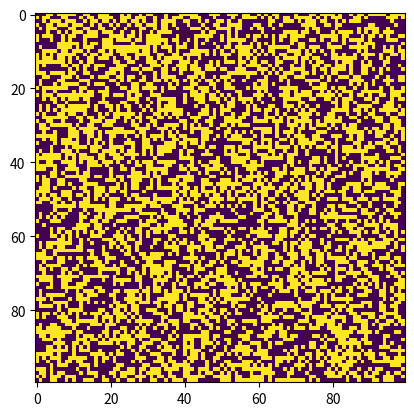
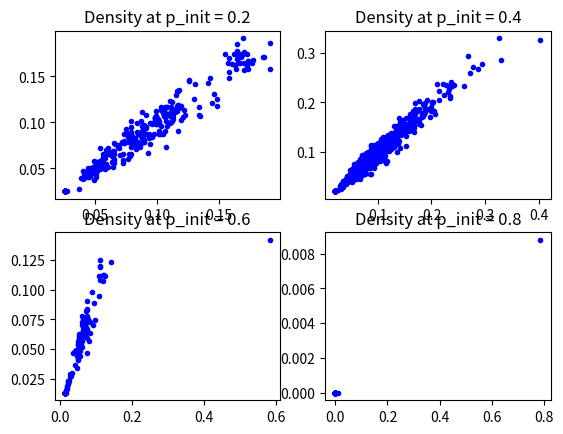

Python code for these plots, in order:
import numpy as np
import matplotlib.pyplot as plt
from matplotlib.animation import FuncAnimation
from scipy import signal


def game_of_life(A, bc='Periodic'):
    """
    Given a matrix A of 0s and 1s, this function will apply the rules of the "Game of Life" to the matrix A.

    :param np.ndarray A: 2D Matrix of "life" to apply the rule of the game of life on. Must consist of 0s and 1s.
    :param str bc: Boundary condition on the matrix. Supports 'Periodic', 'Symmetric', or 'Open'.
        Sets a periodic boundary condition by default.
    :return: Matrix A after one iteration of the game of life.
    :rtype: np.ndarray
    """
    # Perform Nearest Neighbor interpolation to get sum of next nearest neighbors for every "cell" in A
    # Perform next nearest neighbor with a periodic boundary condition
    # A_NN_slow = nearest_neighbor_interp_slow(A)
    A_NN = nearest_neighbor_interp_fast(A, bc)

    # Apply the rules of the game of life to the matrix A. Find whether a live cell stays alive, or a life-less cell
    # finds life. Et en A[rcadia] ergo.
    remains_alive_condition = np.logical_and(A == 1, np.logical_or(A_NN == 2, A_NN == 3))
    reproduction_condition = np.logical_and(A == 0, A_NN == 3)

    # Apply the remains alive conditions and reproduction conditions. If either is true, populate the cell with a 1,
    # if neither is true, make the cell a 0.
    A_new = np.where(np.logical_or(remains_alive_condition, reproduction_condition), 1, 0).astype(np.int8)

    return A_new


def nearest_neighbor_interp_fast(A, bc):
    """
    This function uses the convolve2d function from scipy.signal to find the sum of the next nearest neighbors around
    every cell of A.

    Note: I read about how to use convolution2d and apply it to the sum of the next-nearest neighbors problem from
    the scipy documentation page, and the following stack overflow thread:
    https://stackoverflow.com/questions/35925317/vectorizing-sum-of-nearest-neighbours-in-matrix-using-numpy
    https://docs.scipy.org/doc/scipy/reference/generated/scipy.signal.convolve2d.html

    This approach is significantly faster than the "slow" version I wrote in nearest_neighbor_interp_slow which uses
    for loops to iterate over the elements of the matrix, and conditionals to check for boundary conditions. For small
    matrices, like 3x3 or 5x5, the difference is negligible, but for large matrices the difference is significant. For
    example, for a 1000x1000 matrix the "slow" approach takes 67,0494 ms, whereas the scipy convolve2d approach
    takes 393 ms. Pretty significant...

    :param np.ndarray A: 2D Matrix representing life
    :return: Sum of next nearest neighbors for every cell in A
    :rtype: np.ndarray
    """
    # Define kernel for next-nearest neighbor sum
    k = [[1, 1, 1],
         [1, 0, 1],
         [1, 1, 1]
         ]
    k_big = [[True, True, True, True, True],
             [True, True, True, True, True],
             [True, True, False, True, True],
             [True, True, True, True, True],
             [True, True, True, True, True]
             ]

    # Enforce periodic boundary conditions on the convolution
    if bc == 'Periodic':
        convolution = signal.convolve2d(A, k, mode='same', boundary='wrap')
    # Enforce symmetric boundary conditions on the convolution
    elif bc == 'Symmetric':
        convolution = signal.convolve2d(A, k, mode='same', boundary='symm')
    # Enforce open boundary conditions on the convolution
    else:
        convolution = signal.convolve2d(A, k, mode='same', boundary='fill')

    return convolution


def nearest_neighbor_interp_slow(A):
    """
    This function performs the next nearest neighbor interpolation on each cell in a matrix A, and returns the total
    count of next nearest neighbors in that cell.

    :param np.ndarray A: Matrix to interpolate.
    :return: Matrix whose cells are equal to the total count of next nearest neighbors in the corresponding cell in A.
    :rtype: np.ndarray
    """
    # Get the dimensions of the array
    m, n = A.shape

    # Initialize matrix to hold the sum of the nearest neighbors
    nn = np.zeros([m, n])

    # Loop through the cells of the array
    for j in range(m):
        for i in range(n):
            # Need to get the value of the cells to the left, right, up, down, and diagonal of cell i, j.
            # AND need to check the boundary conditions for each of those cells.
            j_left, i_left = periodic_boundary(m, n, j, i - 1)
            j_right, i_right = periodic_boundary(m, n, j, i + 1)
            j_up, i_up = periodic_boundary(m, n, j - 1, i)
            j_down, i_down = periodic_boundary(m, n, j + 1, i)
            j_top_left, i_top_left = periodic_boundary(m, n, j - 1, i - 1)
            j_top_right, i_top_right = periodic_boundary(m, n, j - 1, i + 1)
            j_down_left, i_down_left = periodic_boundary(m, n, j + 1, i - 1)
            j_down_right, i_down_right = periodic_boundary(m, n, j + 1, i + 1)

            # Find the value of the cell in each neighbor around i, j
            left = A[j_left, i_left]
            right = A[j_right, i_right]
            up = A[j_up, i_up]
            down = A[j_down, i_down]
            top_left = A[j_top_left, i_top_left]
            top_right = A[j_top_right, i_top_right]
            down_left = A[j_down_left, i_down_left]
            down_right = A[j_down_right, i_down_right]

            nn[j, i] = left + right + up + down + top_left + top_right + down_left + down_right

    return nn


def periodic_boundary(rows, cols, j, i):
    """
    Computes the corrected indices for a periodic boundary on a matrix of size m, n. e.g. If this function receives the
    j, i coordinates (3, 1) for a 3x3 matrix, then a periodic boundary condition would correct that coordinate to
    (0, 1)

    :param int rows: number of rows in the matrix
    :param int cols: number of cols in the matrix
    :param int j: row index
    :param int i: column index
    :return: (j, i) The corrected row and column indices
    :rtype: tuple
    """
    # Check if the B.C. is violated on the top left corner
    if j < 0 and i < 0:
        # Send j, i to the bottom right corner of the matrix
        j = rows - 1
        i = cols - 1

        # Check if the B.C. is violated on the top right corner
    elif j < 0 and i == cols:
        # Send j, i to the bottom left corner of the matrix
        j = rows - 1
        i = 0

    # Check if the B.C. is violated on the bottom left corner
    elif j > rows - 1 and i < 0:
        # Send j, i to the top right corner of the matrix
        j = 0
        i = cols - 1

    # Check if the B.C. is violated on the bottom right corner
    elif j > rows - 1 and i > cols - 1:
        # Send j, i to the top left corner of the matrix
        j = 0
        i = 0

        # Check if the B.C. is violated to the left
    elif i < 0:
        # Send the cell to the right side of the matrix
        i = cols - 1

    # Check if the B.C. is violated to the right
    elif i > cols - 1:
        # Send the cell to the right side of the matrix
        i = 0

    # Check if the B.C. is violated above
    elif j < 0:
        # Send the cell to the bottom of the matrix
        j = rows - 1

    # Check if the B.C. is violated below
    elif j > rows - 1:
        # Send the cell to the top of the matrix
        j = 0

    return j, i


def initialize_random_life(size, p=.5):
    """
    Takes in a tuple of size and returns an np array with life randomly generated
    :param tuple size: Size of the life environment
    :param float p: Probability that life begins in a cell
    :return: Initial conditions of the life simulation
    :rtype: tuple
    """
    A = np.random.random(size)
    return np.where(A > p, 0, 1).astype(np.int8)


# Initialize the life environment randomly
initial_prob = 0.5
life = initialize_random_life((100, 100), initial_prob)


# Define the matplotlib goodies for an animation
frames = 1000
fig, ax = plt.subplots(constrained_layout=False)
image = ax.imshow(life)


# Define a function for each step in the animation
def animate(i):
    global life
    image.set_data(life)
    life = game_of_life(life, bc='Periodic')
    biodensity = np.mean(life) * 100
    ax.set_title(f'Life after {i + 1} iterations.\nEnvironment is {biodensity:.2f}% full of life.')


# Animate iterations of life
anim = FuncAnimation(fig, animate, interval=100, frames=frames, repeat=False)
plt.show()
# anim.save('game_of_life_animation.mp4')

# How many times should we iterate life, and how many different initial probabilities
# should we consider?
iters = 1000
probs = 4
p = 0.5

# Initialize matrix to hold values of rho
rho = np.zeros([iters, 2, probs])

p_count = 0
# Iterate over 5 different probabilities of initial life on the board
for p in np.linspace(0.2, .8, probs):
    life = initialize_random_life((32, 32), p)
    rho[0, 0, p_count] = np.mean(life)
    for i in range(1, iters):
        life = game_of_life(life)
        density = np.mean(life)
        rho[i, 0, p_count] = density
        rho[i-1, 1, p_count] = density
    p_count += 1

fig1, ax = plt.subplots(2, 2)
ax[0, 0].plot(rho[:-1, 0, 0], rho[:-1, 1, 0], '.b')
ax[0, 0].set_title('Density at p_init = 0.2')
ax[0, 1].plot(rho[:-1, 0, 1], rho[:-1, 1, 1], '.b')
ax[0, 1].set_title('Density at p_init = 0.4')
ax[1, 0].plot(rho[:-1, 0, 2], rho[:-1, 1, 2], '.b')
ax[1, 0].set_title('Density at p_init = 0.6')
ax[1, 1].plot(rho[:-1, 0, 3], rho[:-1, 1, 3], '.b')
ax[1, 1].set_title('Density at p_init = 0.8')
plt.show()

